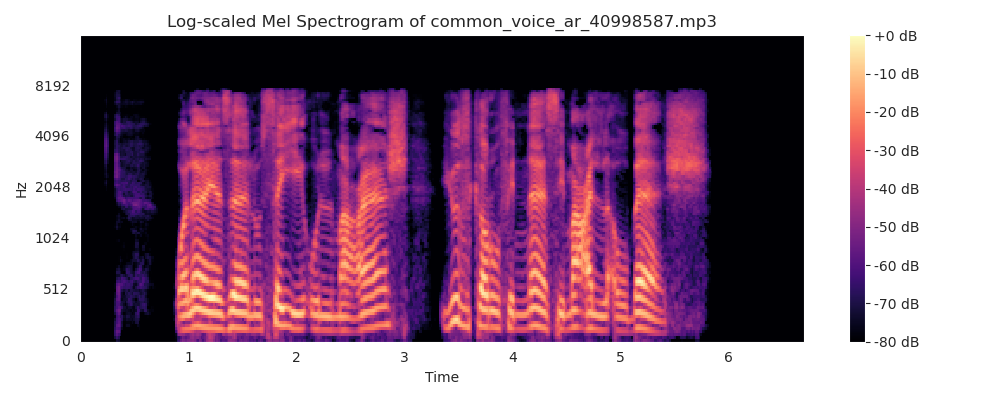

The table this chart was drawn from, first rows:
0, 1, 2, 3, 4, 5, 6, 7, 8, 9, 10, 11, 12
-582, 0.0, 0.0, 0.0, 0.0, 0.0, 0.0, 0.0, 0.0, 0.0, 0.0, 0.0, 0.0
-582, 0.0, 0.0, 0.0, 0.0, 0.0, 0.0, 0.0, 0.0, 0.0, 0.0, 0.0, 0.0
-582, 0.0, 0.0, 0.0, 0.0, 0.0, 0.0, 0.0, 0.0, 0.0, 0.0, 0.0, 0.0
-582, 0.0, 0.0, 0.0, 0.0, 0.0, 0.0, 0.0, 0.0, 0.0, 0.0, 0.0, 0.0
-582, 0.0, 0.0, 0.0, 0.0, 0.0, 0.0, 0.0, 0.0, 0.0, 0.0, 0.0, 0.0
-582, 0.0, 0.0, 0.0, 0.0, 0.0, 0.0, 0.0, 0.0, 0.0, 0.0, 0.0, 0.0
-582, 0.0, 0.0, 0.0, 0.0, 0.0, 0.0, 0.0, 0.0, 0.0, 0.0, 0.0, 0.0
-582, 0.0, 0.0, 0.0, 0.0, 0.0, 0.0, 0.0, 0.0, 0.0, 0.0, 0.0, 0.0
-582, 0.0, 0.0, 0.0, 0.0, 0.0, 0.0, 0.0, 0.0, 0.0, 0.0, 0.0, 0.0
-582, 0.0, 0.0, 0.0, 0.0, 0.0, 0.0, 0.0, 0.0, 0.0, 0.0, 0.0, 0.0
-582, 0.0, 0.0, 0.0, 0.0, 0.0, 0.0, 0.0, 0.0, 0.0, 0.0, 0.0, 0.0
-582, 0.0, 0.0, 0.0, 0.0, 0.0, 0.0, 0.0, 0.0, 0.0, 0.0, 0.0, 0.0
-582, 0.0, 0.0, 0.0, 0.0, 0.0, 0.0, 0.0, 0.0, 0.0, 0.0, 0.0, 0.0
-582, 0.0, 0.0, 0.0, 0.0, 0.0, 0.0, 0.0, 0.0, 0.0, 0.0, 0.0, 0.0
-552.9, -13.1, -30.45, 29.53, 8.041, -27.18, 8.703, 14.28, -13.12, -2.725, 10.18, -3.55, -5.558
-539.7, -19.3, -42.21, 39.95, 9.415, -30.94, 8.532, 13.25, -9.732, -3.01, 7.562, -2.92, -4.837
-564.6, -7.825, -18.6, 18.48, 5.29, -18.64, 6.387, 11.07, -11.14, -2.143, 9.653, -3.923, -5.182
-582, 0.0, 0.0, 0.0, 0.0, 0.0, 0.0, 0.0, 0.0, 0.0, 0.0, 0.0, 0.0
-582, 0.0, 0.0, 0.0, 0.0, 0.0, 0.0, 0.0, 0.0, 0.0, 0.0, 0.0, 0.0
-581.3, -0.004333, -0.9888, 0.01297, 0.985, -0.02153, -0.9787, 0.02995, 0.97, -0.03819, -0.9588, 0.04618, 0.9453
-518, 4.872, -36.27, 43.37, 38.65, -9.503, -10.09, 7.641, 14.24, -6.702, -17.89, 1.087, 5.912
-465.9, 28.58, -35.21, 66.08, 42.22, -6.605, -14.57, -15.16, 1.972, -11.37, -20.43, -0.472, 10.68
-468, 37.04, -22.68, 56.81, 33.69, 6.591, -14.13, -33.08, -5.44, -8.478, -17.11, -3.529, 2.386
-501.6, 31.85, -18.04, 32.16, 29.02, 7.11, -15.83, -31.42, -6.616, 0.985, -12.63, -10.27, -1.782
-521.6, 20.69, -29.96, 13.01, 25.61, 1.255, -15.89, -27.91, -13.29, 5.139, -2.22, -5.772, -1.159
-526.1, 12.29, -37.84, 7.907, 20.4, -1.792, -15.8, -26.79, -12.21, 5.94, 1.273, -1.221, -0.1782
-525.4, 12.1, -37.1, 8.231, 18.8, -1.056, -16.03, -27.85, -12.39, 4.37, 3.347, 2.107, -0.09254
-520.2, 18.25, -32.77, 9.793, 16.66, -3.062, -15.46, -28.94, -16.13, 2.78, 5.352, 4.192, -0.9319
-518.8, 21, -32.77, 8.522, 16.95, -3.703, -11.7, -26.47, -22.17, -1.54, 3.246, 2.693, 1.725
-516.9, 22.14, -34.97, 4.523, 14.42, -3.147, -10.66, -28.03, -24.62, -2.696, 2.929, 3.506, 3.844
-515.8, 23.33, -38.08, -3.255, 11.87, 0.2343, -9.024, -24.73, -20.37, -1.354, 6.65, 5.094, 0.2994
-518.5, 23.02, -41.73, -11.91, 14.57, 9.604, -6.508, -24.41, -17.21, 1.768, 7.104, 2.058, -5.128
-508.7, 30.58, -39.93, -10.16, 9.689, 1.97, -5.982, -21.44, -15.26, 7.668, 10.98, -1.693, -11.18
-502.3, 35.52, -35.38, -0.7079, 12.58, -5.134, -11.54, -23.97, -19.67, 4.914, 13.21, 1.225, -13.67
-509.3, 32.23, -34.36, -2.469, 14.13, -3.307, -15.18, -28.35, -24.8, -0.4015, 13.61, 6.855, -4.828
-516.5, 25.84, -34.12, -3.819, 8.185, -4.893, -13.3, -27.33, -23.97, -2.192, 11.59, 8.018, -1.257
-522.6, 26.22, -25.85, -0.997, 6.369, -7.914, -16.64, -27.66, -20.47, -0.8676, 7.522, 5.072, -2.669
-530.5, 24.96, -21.5, -1.784, 9.084, -2.293, -13.02, -26.07, -21.09, -2.832, 4.504, 3.111, -6.184
-535.6, 24.34, -19.47, -5.627, 6.99, 0.04034, -8.176, -21.09, -21.53, -4.539, 5.96, 3.686, -4.417
-546.6, 18.5, -19.19, -12.54, 2.765, 3.894, -3.221, -16.14, -16.21, 2.404, 14.45, 8.271, -3.607
-559.7, 11.18, -17.31, -15.26, 3.937, 11.2, 0.6568, -13.46, -11.45, 6.925, 16.9, 5.324, -9.445
-567.9, 7.208, -12.59, -12.98, 3.434, 12.99, 3.24, -11.67, -10.68, 3.992, 11.87, 4.489, -6.547
-572.6, 5.693, -7.142, -9.072, 1.035, 8.658, 3.454, -7.337, -9.308, -0.1932, 8.12, 5.786, -3.18
-578.1, 2.079, -3.92, -4.83, 0.4329, 5.079, 3.153, -2.872, -5.315, -1.107, 4.363, 4.2, -1.231
-580.7, 0.6892, -1.282, -1.663, 0.01203, 1.665, 1.254, -0.7022, -1.777, -0.6522, 1.265, 1.604, -0.03524
-582, 0.0, 0.0, 0.0, 0.0, 0.0, 0.0, 0.0, 0.0, 0.0, 0.0, 0.0, 0.0
-582, 0.0, 0.0, 0.0, 0.0, 0.0, 0.0, 0.0, 0.0, 0.0, 0.0, 0.0, 0.0
-582, 0.0, 0.0, 0.0, 0.0, 0.0, 0.0, 0.0, 0.0, 0.0, 0.0, 0.0, 0.0
-582, 0.0, 0.0, 0.0, 0.0, 0.0, 0.0, 0.0, 0.0, 0.0, 0.0, 0.0, 0.0
-582, 0.0, 0.0, 0.0, 0.0, 0.0, 0.0, 0.0, 0.0, 0.0, 0.0, 0.0, 0.0
-582, 0.0, 0.0, 0.0, 0.0, 0.0, 0.0, 0.0, 0.0, 0.0, 0.0, 0.0, 0.0
-582, 0.0, 0.0, 0.0, 0.0, 0.0, 0.0, 0.0, 0.0, 0.0, 0.0, 0.0, 0.0
-582, 0.0, 0.0, 0.0, 0.0, 0.0, 0.0, 0.0, 0.0, 0.0, 0.0, 0.0, 0.0
-582, 0.0, 0.0, 0.0, 0.0, 0.0, 0.0, 0.0, 0.0, 0.0, 0.0, 0.0, 0.0
-575.4, 8.799, 7.458, 5.406, 2.892, 0.2117, -2.335, -4.481, -6.028, -6.868, -6.984, -6.451, -5.405
-514.2, 87.6, 65.28, 35.02, 4.714, -18.64, -31.04, -32.34, -25.72, -16.03, -7.797, -3.726, -4.124
-434.5, 155.5, 85.63, 49.87, -15.41, -64.74, -45.76, -21.95, -15.65, -6.31, -6.623, -10.43, -12.86
-342.8, 190, 42.08, 42.82, -32.71, -90.66, -31.4, 4.274, -0.2613, -8.29, -29.44, -25.03, -4.701
-269, 206.5, -10.31, 22.97, -42.05, -76.82, -6.326, 11.8, 4.869, -19.96, -43.84, -17.05, 11.22
-227, 214, -40.08, 10.66, -43.19, -52.29, 8.96, 0.4479, -1.662, -27.19, -40.39, -0.7398, 18.9
... 359 more rows
